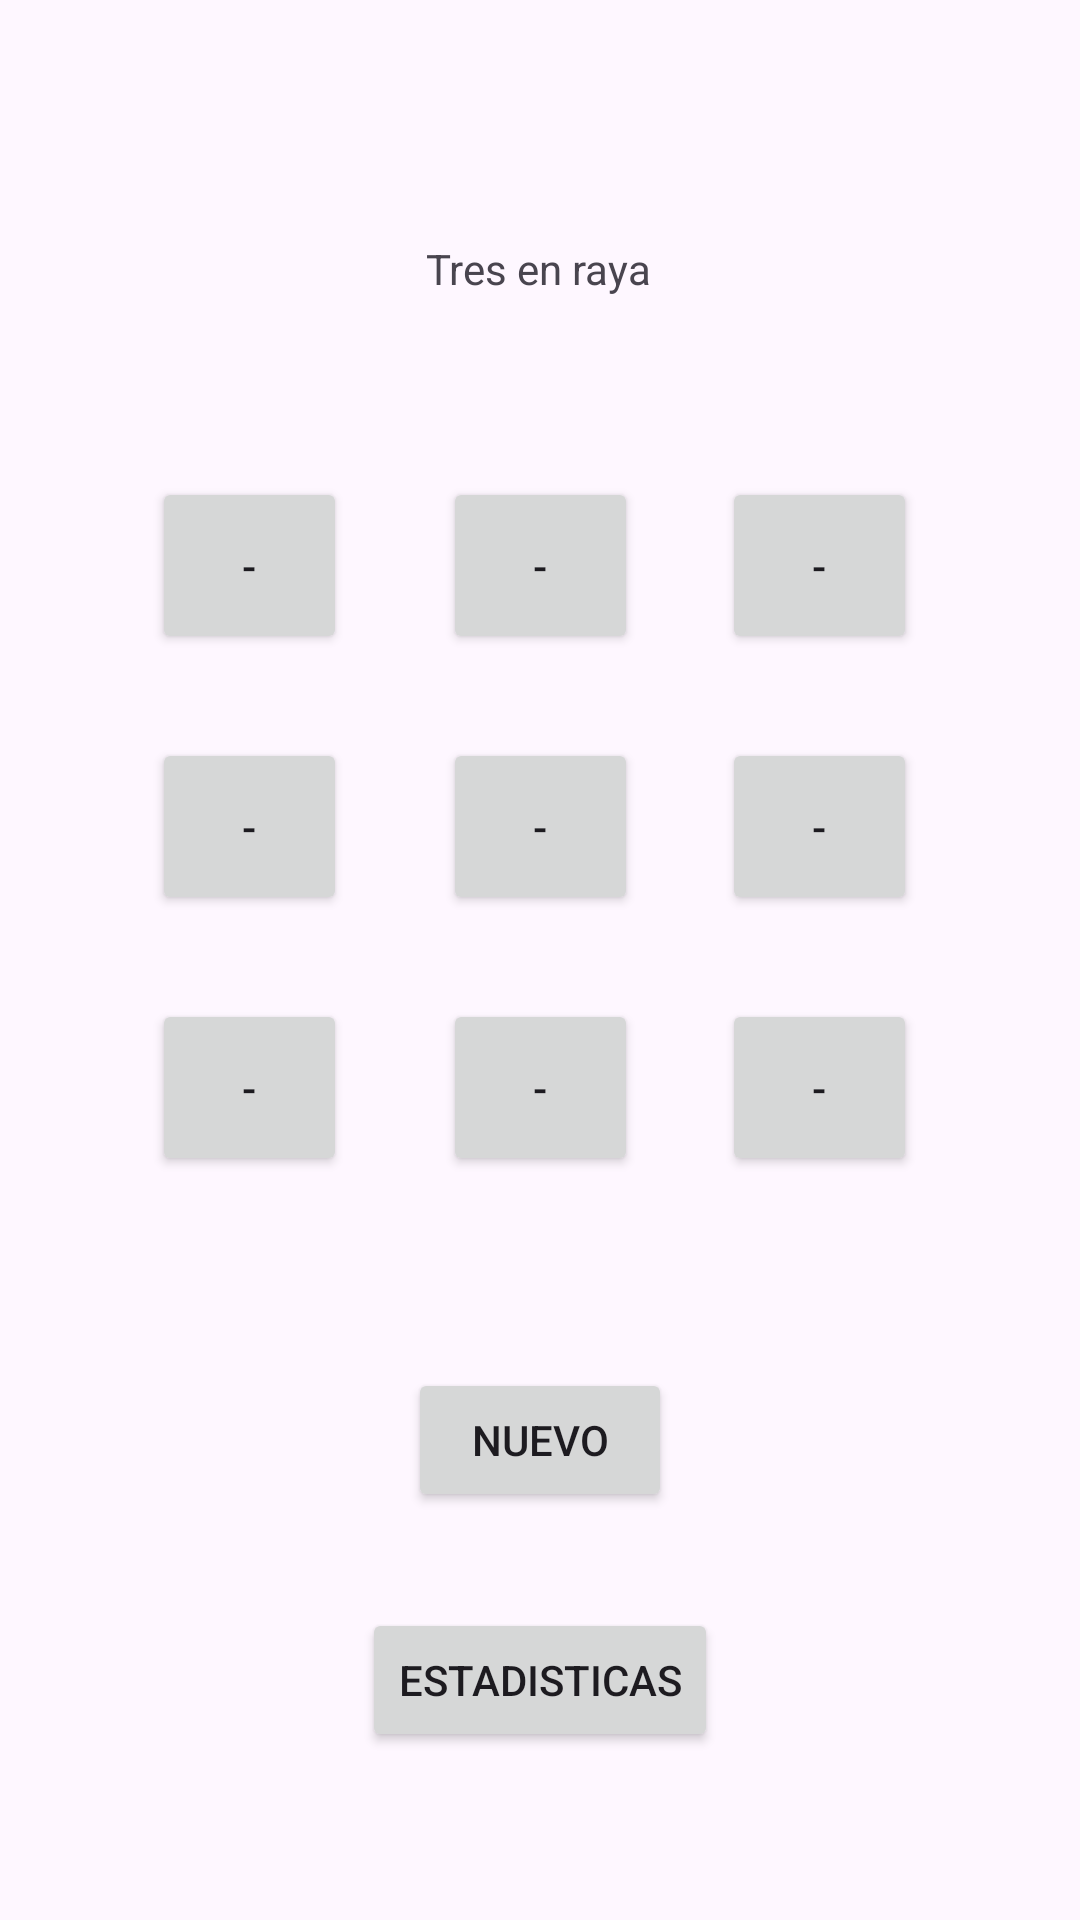

The Android layout XML behind this screen, and the referenced resources:
<!-- AndroidManifest.xml: application theme Theme.APPSIoTLab1 -->
<!-- res/layout/activity_tresenraya.xml -->
<?xml version="1.0" encoding="utf-8"?>
<androidx.constraintlayout.widget.ConstraintLayout xmlns:android="http://schemas.android.com/apk/res/android"
    xmlns:app="http://schemas.android.com/apk/res-auto"
    xmlns:tools="http://schemas.android.com/tools"
    android:layout_width="match_parent"
    android:layout_height="match_parent"
    tools:context=".Tresenraya">

    <Button
        android:id="@+id/casilla1"
        android:layout_width="65dp"
        android:layout_height="59dp"
        android:layout_marginTop="60dp"
        android:onClick="marcarCasilla"
        android:text="-"
        app:layout_constraintEnd_toEndOf="parent"
        app:layout_constraintStart_toStartOf="parent"
        app:layout_constraintTop_toBottomOf="@+id/textView" />

    <TextView
        android:id="@+id/textView"
        android:layout_width="wrap_content"
        android:layout_height="wrap_content"
        android:layout_marginTop="80dp"
        android:text="Tres en raya"
        app:layout_constraintEnd_toEndOf="parent"
        app:layout_constraintHorizontal_bias="0.498"
        app:layout_constraintStart_toStartOf="parent"
        app:layout_constraintTop_toTopOf="parent" />

    <Button
        android:id="@+id/casilla0"
        android:layout_width="65dp"
        android:layout_height="59dp"
        android:layout_marginTop="60dp"
        android:layout_marginEnd="32dp"
        android:onClick="marcarCasilla"
        android:text="-"
        app:layout_constraintEnd_toStartOf="@+id/casilla4"
        app:layout_constraintTop_toBottomOf="@+id/textView" />

    <Button
        android:id="@+id/casilla3"
        android:layout_width="65dp"
        android:layout_height="59dp"
        android:layout_marginTop="28dp"
        android:layout_marginEnd="32dp"
        android:onClick="marcarCasilla"
        android:text="-"
        app:layout_constraintEnd_toStartOf="@+id/casilla4"
        app:layout_constraintTop_toBottomOf="@+id/casilla0" />

    <Button
        android:id="@+id/casilla6"
        android:layout_width="65dp"
        android:layout_height="59dp"
        android:layout_marginTop="28dp"
        android:layout_marginEnd="32dp"
        android:onClick="marcarCasilla"
        android:text="-"
        app:layout_constraintEnd_toStartOf="@+id/casilla4"
        app:layout_constraintTop_toBottomOf="@+id/casilla3" />

    <Button
        android:id="@+id/casilla4"
        android:layout_width="65dp"
        android:layout_height="59dp"
        android:layout_marginTop="28dp"
        android:onClick="marcarCasilla"
        android:text="-"
        app:layout_constraintEnd_toEndOf="parent"
        app:layout_constraintStart_toStartOf="parent"
        app:layout_constraintTop_toBottomOf="@+id/casilla1" />

    <Button
        android:id="@+id/casilla7"
        android:layout_width="65dp"
        android:layout_height="59dp"
        android:layout_marginTop="28dp"
        android:onClick="marcarCasilla"
        android:text="-"
        app:layout_constraintEnd_toEndOf="parent"
        app:layout_constraintStart_toStartOf="parent"
        app:layout_constraintTop_toBottomOf="@+id/casilla4" />

    <Button
        android:id="@+id/casilla2"
        android:layout_width="65dp"
        android:layout_height="59dp"
        android:layout_marginStart="28dp"
        android:layout_marginTop="60dp"
        android:onClick="marcarCasilla"
        android:text="-"
        app:layout_constraintStart_toEndOf="@+id/casilla4"
        app:layout_constraintTop_toBottomOf="@+id/textView" />

    <Button
        android:id="@+id/casilla5"
        android:layout_width="65dp"
        android:layout_height="59dp"
        android:layout_marginStart="28dp"
        android:layout_marginTop="28dp"
        android:onClick="marcarCasilla"
        android:text="-"
        app:layout_constraintStart_toEndOf="@+id/casilla4"
        app:layout_constraintTop_toBottomOf="@+id/casilla2" />

    <Button
        android:id="@+id/casilla8"
        android:layout_width="65dp"
        android:layout_height="59dp"
        android:layout_marginStart="28dp"
        android:layout_marginTop="28dp"
        android:onClick="marcarCasilla"
        android:text="-"
        app:layout_constraintStart_toEndOf="@+id/casilla4"
        app:layout_constraintTop_toBottomOf="@+id/casilla5" />

    <Button
        android:id="@+id/buttonNuevo"
        android:layout_width="wrap_content"
        android:layout_height="wrap_content"
        android:layout_marginBottom="32dp"
        android:onClick="nuevoJuego"
        android:text="Nuevo"
        app:layout_constraintBottom_toTopOf="@+id/button11"
        app:layout_constraintEnd_toEndOf="parent"
        app:layout_constraintStart_toStartOf="parent" />

    <Button
        android:id="@+id/button11"
        android:layout_width="wrap_content"
        android:layout_height="wrap_content"
        android:layout_marginBottom="56dp"
        android:onClick="mostrarEstadisticas"
        android:text="Estadisticas"
        app:layout_constraintBottom_toBottomOf="parent"
        app:layout_constraintEnd_toEndOf="parent"
        app:layout_constraintHorizontal_bias="0.5"
        app:layout_constraintStart_toStartOf="parent" />
</androidx.constraintlayout.widget.ConstraintLayout>
<!-- resources referenced by this layout -->
<resources>
  <style name="Theme.APPSIoTLab1" parent="Theme.Material3.DayNight">
          
          <item name="colorPrimary">@color/purple_500</item>
          <item name="colorPrimaryVariant">@color/purple_700</item>
          <item name="colorOnPrimary">@color/white</item>
          
          <item name="colorSecondary">@color/teal_200</item>
          <item name="colorSecondaryVariant">@color/teal_700</item>
          <item name="colorOnSecondary">@color/black</item>
          
          <item name="android:statusBarColor" tools:targetApi="l">?attr/colorPrimaryVariant</item>
          
      </style>
  <!-- not gathered from this repository: default colours our renderer supplied (Android Studio template values) -->
  <color name="purple_500">#FF6200EE</color>
  <color name="purple_700">#FF3700B3</color>
  <color name="teal_200">#FF03DAC5</color>
  <color name="teal_700">#FF018786</color>
  <color name="black">#FF000000</color>
  <color name="white">#FFFFFFFF</color>
</resources>
